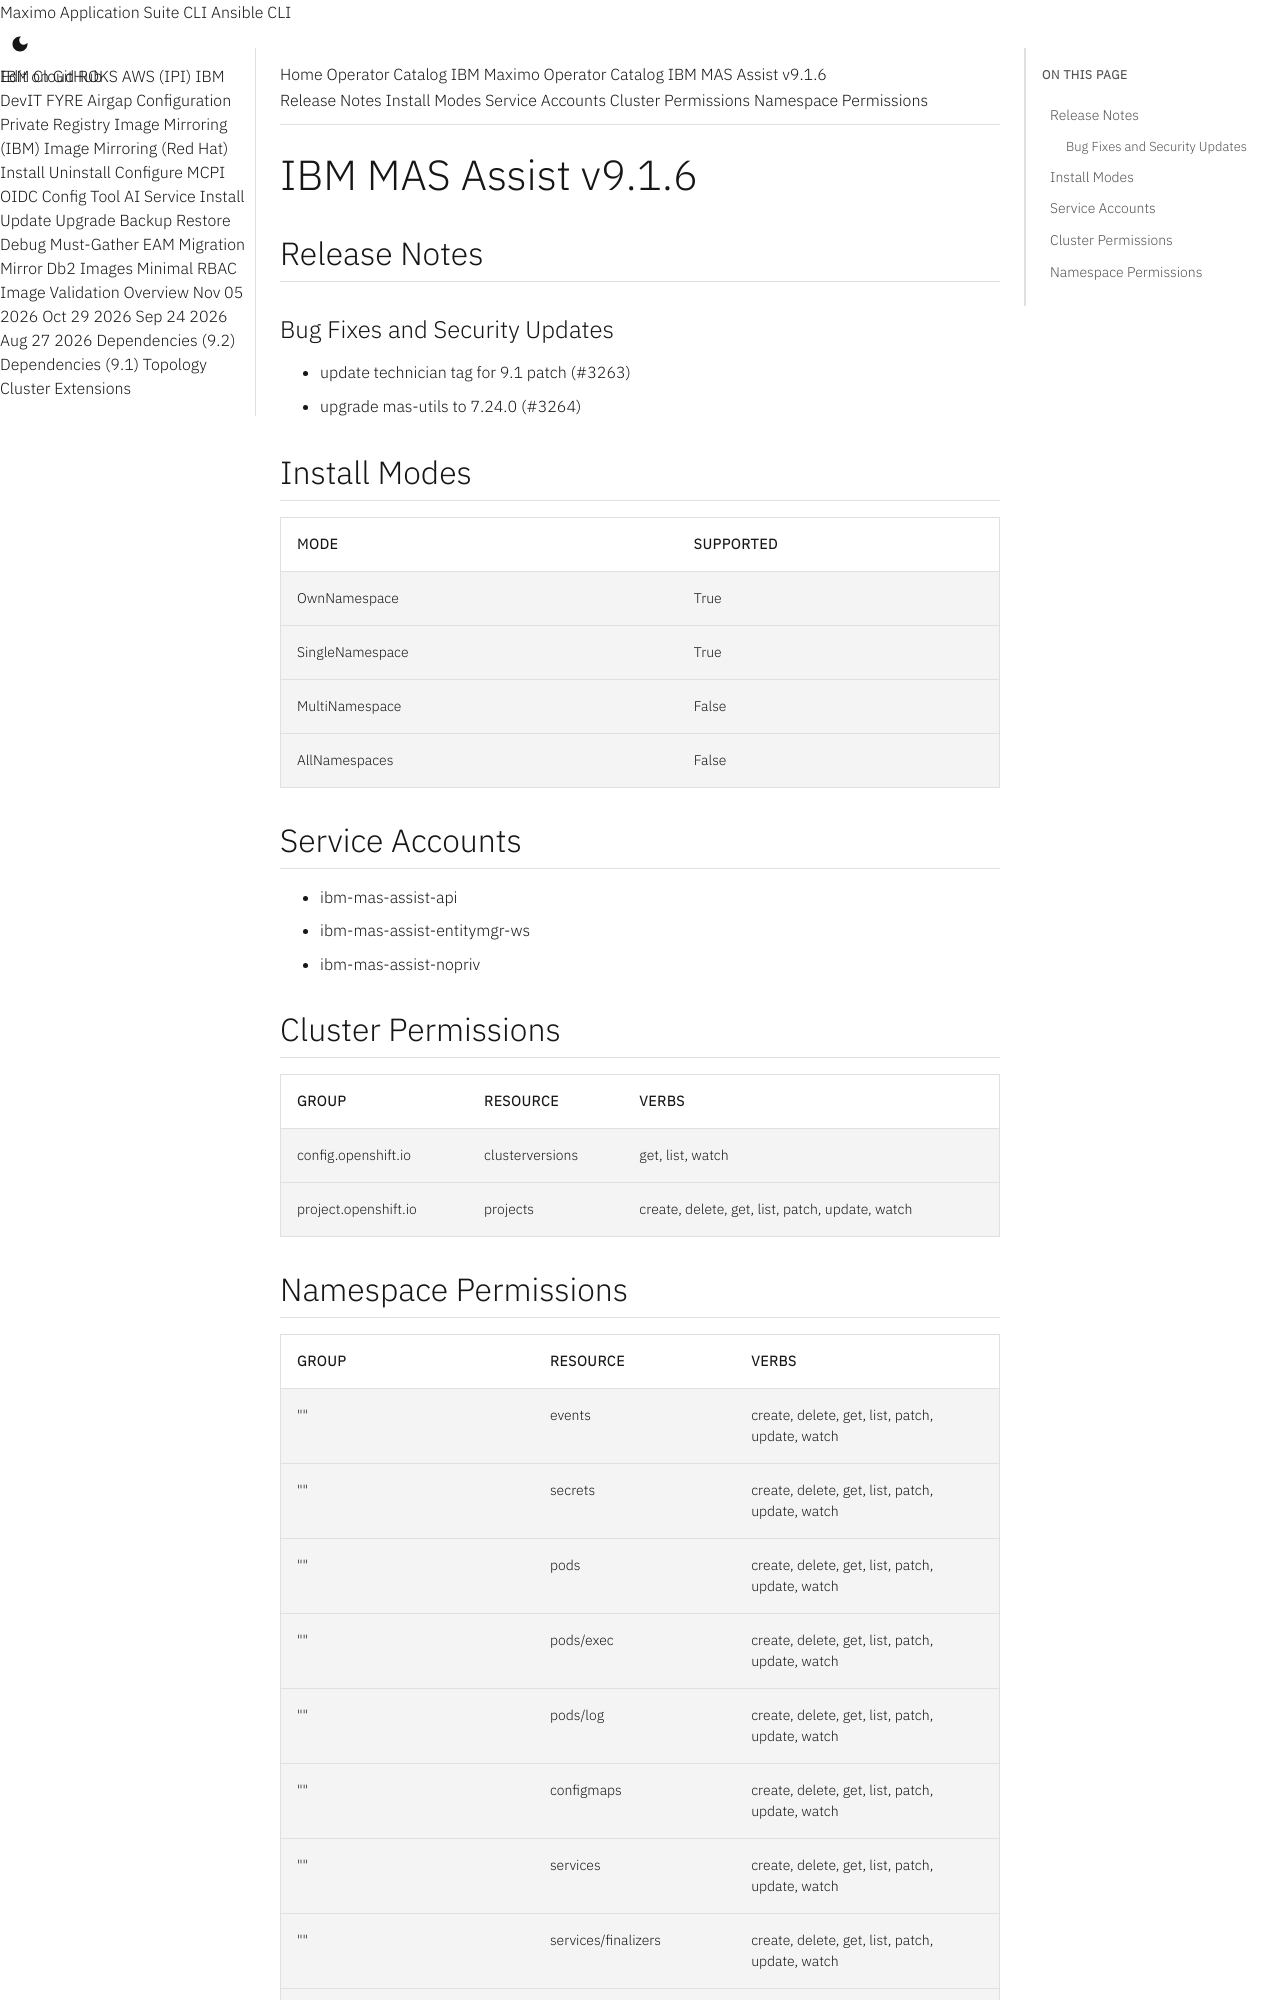

repository: ibm-mas/cli · page: catalogs/packages/ibm-mas-assist/9.1.6/index.html · generator: mkdocs

extra_breadcrumb_title_1: Operator Catalog
extra_breadcrumb_title_2: IBM Maximo Operator Catalog
extra_breadcrumb_url_2: ../../../
nav_title: Operator Catalog

IBM MAS Assist v9.1.6
================================================================================

Release Notes
--------------------------------------------------------------------------------
### Bug Fixes and Security Updates
- update technician tag for 9.1 patch (#3263)
- upgrade mas-utils to 7.24.0 (#3264)

Install Modes
--------------------------------------------------------------------------------
| Mode                 | Supported |
| :------------------- | :-------- |
| OwnNamespace         | True      |
| SingleNamespace      | True      |
| MultiNamespace       | False     |
| AllNamespaces        | False     |

Service Accounts
--------------------------------------------------------------------------------
- ibm-mas-assist-api
- ibm-mas-assist-entitymgr-ws
- ibm-mas-assist-nopriv

Cluster Permissions
--------------------------------------------------------------------------------
| Group                                    | Resource                                 | Verbs                                                                            |
| :--------------------------------------- | :--------------------------------------- | :------------------------------------------------------------------------------- |
| config.openshift.io                      | clusterversions                          | get, list, watch                                                                 |
| project.openshift.io                     | projects                                 | create, delete, get, list, patch, update, watch                                  |
